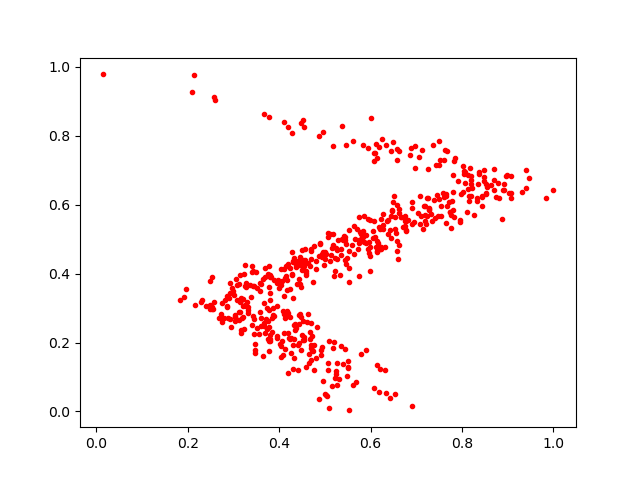

The table this chart was drawn from, first rows:
0.6083873, 0.7276574
0.3477, 0.1794
0.4591, 0.3962
0.5743, 0.5653
0.3802, 0.3442
0.6153, 0.4903
0.4065, 0.3781
0.7223, 0.6195
0.749, 0.7843
0.8322, 0.6119
0.3135, 0.2889
0.4478, 0.178
0.3026, 0.273
0.5672, 0.08635
0.4828, 0.2447
0.4886, 0.4851
0.4297, 0.4338
0.2602, 0.9032
0.5893, 0.1771
0.4314, 0.2496
0.3137, 0.319
0.7327, 0.5741
0.6337, 0.05474
0.385, 0.2704
0.4675, 0.232
0.3456, 0.2233
0.4724, 0.2185
0.3791, 0.2054
0.4443, 0.2786
0.4514, 0.4335
0.5232, 0.1162
0.5844, 0.5239
0.6866, 0.7435
0.806, 0.6641
0.5526, 0.4163
0.5003, 0.4411
0.4183, 0.2288
0.7092, 0.5673
0.3368, 0.3672
0.3725, 0.2403
0.6536, 0.0502
0.5199, 0.3943
0.3657, 0.314
0.6182, 0.5341
0.6445, 0.5679
0.4519, 0.4404
0.2929, 0.2689
0.7646, 0.5479
0.5054, 0.04623
0.3792, 0.3899
0.3474, 0.1948
0.6544, 0.5645
0.8367, 0.6904
0.7055, 0.7391
0.429, 0.3959
0.5447, 0.4407
0.2796, 0.2721
0.4116, 0.334
0.5347, 0.4529
0.3213, 0.2739
0.8975, 0.685
... 502 more rows
